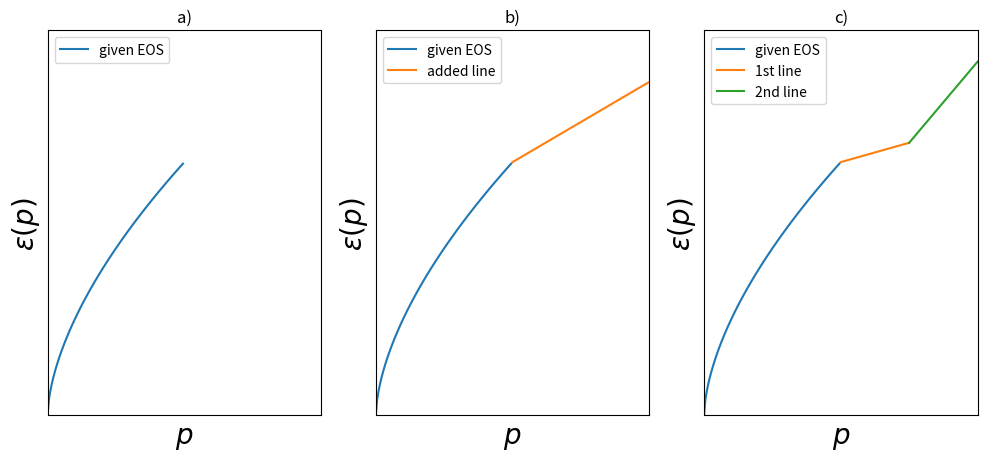

Source code (Python):
import matplotlib.pyplot as plt
import numpy as np
import csv
from numpy import *


def eos(p):
    return np.power(p/10., 3./5.)

def deriv(p):
    return 3./5. * np.power(10., -3./5.) * np.power(p, -2./5.)

p1 = np.arange(0., 1.*np.power(10., -5.), 0.0000001)

plt.figure(figsize=(12, 5))

plt.subplot(1,3,1)
plt.plot(p1, eos(p1), label='given EOS')
plt.ylabel('$\epsilon(p)$', fontsize = 20)
plt.xlabel('$p$', fontsize = 20)
plt.yticks([])
plt.xticks([])
plt.title('a)')
plt.axis([0,2.*np.power(10.,-5.), 0,  eos(2.*np.power(10.,-5.))+np.power(10.,-6.) ] )
plt.legend(loc=2)


plt.subplot(1,3,2)
plt.plot(p1, eos(p1), label='given EOS')
plt.plot([1.*np.power(10.,-5.), 2.*np.power(10.,-5.)],[eos(1.*np.power(10.,-5.)), eos(2.*np.power(10.,-5.))-0.00005], label='added line')
plt.yticks([])
plt.xticks([])
plt.axis([0,2.*np.power(10.,-5.), 0,  eos(2.*np.power(10.,-5.))+np.power(10.,-6.) ] )
plt.title('b)')
plt.legend(loc=2)
plt.xlabel('$p$', fontsize = 20)
plt.ylabel('$\epsilon(p)$', fontsize = 20)


plt.subplot(1,3,3)
plt.plot(p1, eos(p1), label='given EOS')
plt.plot([1.*np.power(10.,-5.), 1.5*np.power(10.,-5.)],[eos(1.*np.power(10.,-5.)), eos(1.5*np.power(10.,-5.))-0.00005], label='1st line')
plt.plot([1.5*np.power(10.,-5.), 2.*np.power(10.,-5.)],[eos(1.5*np.power(10.,-5.))-0.00005, eos(2.*np.power(10.,-5.))-0.00003], label='2nd line')
plt.yticks([])
plt.xticks([])
plt.axis([0,2.*np.power(10.,-5.), 0,  eos(2.*np.power(10.,-5.))+np.power(10.,-6.) ] )
plt.title('c)')
plt.legend(loc=2)
plt.xlabel('$p$',fontsize = 20)
plt.ylabel('$\epsilon(p)$',fontsize = 20)


plt.show()
